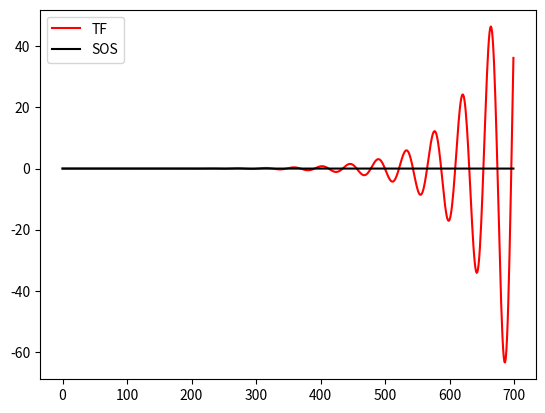

Write Python code to recreate this figure.
import matplotlib.pyplot as plt
from scipy import signal
b, a = signal.ellip(13, 0.009, 80, 0.05, output='ba')
sos = signal.ellip(13, 0.009, 80, 0.05, output='sos')
x = signal.unit_impulse(700)
y_tf = signal.lfilter(b, a, x)
y_sos = signal.sosfilt(sos, x)
plt.plot(y_tf, 'r', label='TF')
plt.plot(y_sos, 'k', label='SOS')
plt.legend(loc='best')
plt.show()
